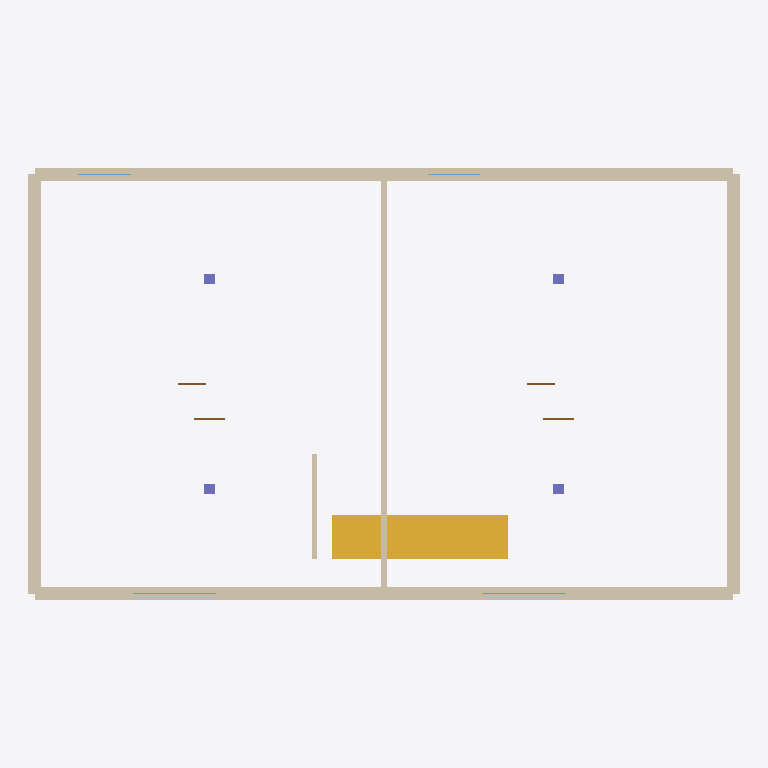
Plan cut of the same IFC building model at storey 'OG1' (level 2.80 m, cut at 4.20 m), seen from above with north up, elements coloured by IFC class: 7 walls (beige), 4 columns (violet), 4 windows (light blue), 4 doors (brown), 1 stair (yellow). Cut surfaces are drawn darker.
Extent 20.4 m × 12.4 m × 14.8 m (x, y, z). Storeys (3): EG at 0.00 m; OG1 at 2.80 m; OG2 at 5.60 m. Elements (62): 19 IfcWall, 12 IfcColumn, 12 IfcDoor, 12 IfcWindow, 5 IfcSlab, 2 IfcStair.

HEADER;
FILE_DESCRIPTION(('Created by ifc-lite'),'2;1');
FILE_NAME('created.ifc','20260319T133624',(''),(''),'ifc-lite','ifc-lite','');
FILE_SCHEMA(('IFC4'));
ENDSEC;
DATA;
#23=IFCPROJECT('MP$ydan3D8BdoxCILbRLdo',#5,'Residential Building Loorenstrasse 62','Multi-family housing, Minergie standard, 6 units',$,$,$,(#11),#19);
#24=IFCSITE('s5TbbeVEprudn5K4apa6Ev',#5,'Site',$,$,#10,$,$,.ELEMENT.,$,$,$,$,$);
#25=IFCBUILDING('QDdDABGjB31i5o$zWXWHAd',#5,'Building',$,$,#10,$,$,.ELEMENT.,$,$,$);
#26=IFCBUILDINGSTOREY('dm9YhM9zLKxNGAKjrb_g9j',#5,'EG',$,$,$,#29,$,.ELEMENT.,0.0);
#30=IFCBUILDINGSTOREY('020A6WdAXiHnYQZzdrWo4P',#5,'OG1',$,$,$,#33,$,.ELEMENT.,2.8);
#34=IFCBUILDINGSTOREY('oE8P5jQe$X8X_258FovtnF',#5,'OG2',$,$,$,#37,$,.ELEMENT.,5.6);
#70=IFCWALL('cF_x1aZ5J0$JhvtDPidfmT',#5,'Wall',$,$,#61,#69,$,.STANDARD.);
#50=IFCWALL('XUW14frVPrhlj02YD4Utlv',#5,'Wall',$,$,#41,#49,$,.STANDARD.);
#484=IFCSTAIR('aS45Doz9asikQa2X18n4dW',#5,'Stair',$,$,#373,#483,$,.STRAIGHT_RUN_STAIR.);
#108=IFCWALL('ThH6aqD2MWjXhfDkHydods',#5,'Wall',$,$,#99,#107,$,.STANDARD.);
#89=IFCWALL('Aoc4IrM1WK5WrO9A2VBYKc',#5,'Wall',$,$,#80,#88,$,.STANDARD.);
#127=IFCWALL('f$FQJvzctFTknCxkALSbHL',#5,'Wall',$,$,#118,#126,$,.STANDARD.);
#497=IFCWALL('9KTXc3MhjNCKnq07hJd7lf',#5,'Wall',$,$,#488,#496,$,.STANDARD.);
#1389=IFCCOLUMN('MDotIBX$p96xwTIwGWwF72',#5,'Column',$,$,#1380,#1388,$,.COLUMN.);
#1425=IFCCOLUMN('yR9LkkE1ZYEZ6hvSn1nXa_',#5,'Column',$,$,#1416,#1424,$,.COLUMN.);
#1461=IFCCOLUMN('c7FRCLmzH08Rpe0d0l9wVy',#5,'Column',$,$,#1452,#1460,$,.COLUMN.);
#1497=IFCCOLUMN('GJaM6Tr4sYOgOWBALNIb2B',#5,'Column',$,$,#1488,#1496,$,.COLUMN.);
#766=IFCWINDOW('Hk4JSTSA2t8QsCIAyQ1Xp1',#5,'Window',$,$,#757,#765,$,1.5,2.4,.NOTDEFINED.,.SINGLE_PANEL.,$);
#750=IFCWINDOW('Y43PikWyzs9YEVUyRKQNyj',#5,'Window',$,$,#741,#749,$,1.5,2.4,.NOTDEFINED.,.SINGLE_PANEL.,$);
#814=IFCDOOR('Um_eRZImXjXqIT0gJJqUau',#5,'Door',$,$,#805,#813,$,2.1,0.9,.NOTDEFINED.,.SINGLE_SWING_LEFT.,$);
#826=IFCDOOR('4JxMrdZ5n2nG$oBZi08SeZ',#5,'Door',$,$,#817,#825,$,2.1,0.9,.NOTDEFINED.,.SINGLE_SWING_LEFT.,$);
#838=IFCDOOR('W$y$76bWVl6ZrYEsqeKnv9',#5,'Door',$,$,#829,#837,$,2.1,0.8,.NOTDEFINED.,.SINGLE_SWING_LEFT.,$);
#850=IFCDOOR('mrJ9spnBP9CxgBPL0u5Tqv',#5,'Door',$,$,#841,#849,$,2.1,0.8,.NOTDEFINED.,.SINGLE_SWING_LEFT.,$);
#782=IFCWINDOW('vSqDHru3kGfaspRnDUvqXn',#5,'Window',$,$,#773,#781,$,1.2,1.5,.NOTDEFINED.,.SINGLE_PANEL.,$);
#798=IFCWINDOW('Dvw79ghr4lrtuZyv84_qtQ',#5,'Window',$,$,#789,#797,$,1.2,1.5,.NOTDEFINED.,.SINGLE_PANEL.,$);
#515=IFCWALL('YAY1N48vMRvv$ZY2QMOJq_',#5,'Wall',$,$,#506,#514,$,.STANDARD.);
ENDSEC;
